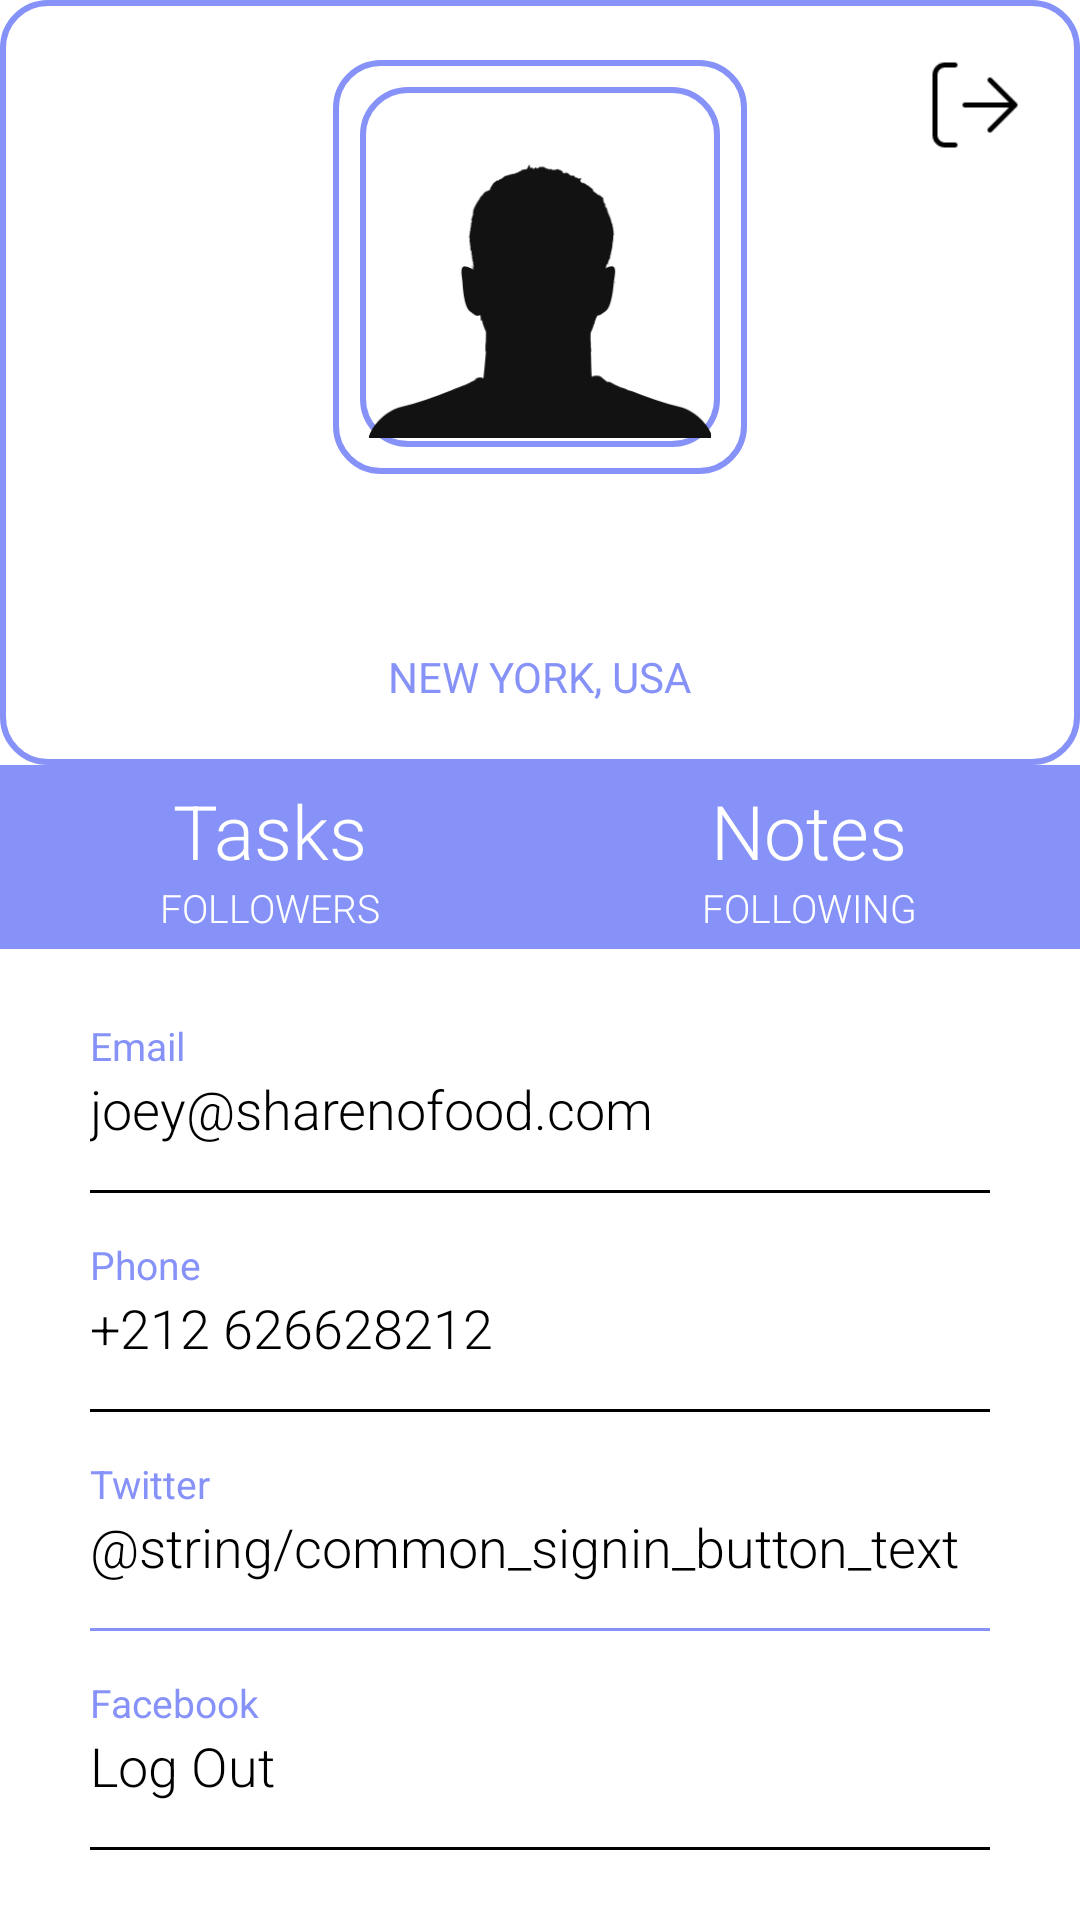

Android layout source for this screen:
<!-- AndroidManifest.xml: application theme Theme.Task_management -->
<!-- res/layout/fragment_profile.xml -->
<?xml version="1.0" encoding="utf-8"?>
<RelativeLayout xmlns:android="http://schemas.android.com/apk/res/android"
    xmlns:app="http://schemas.android.com/apk/res-auto"
    xmlns:tools="http://schemas.android.com/tools"
    android:layout_width="match_parent"
    android:layout_height="match_parent"
    tools:context=".fragment.profile">

    <RelativeLayout
        android:id="@+id/rellay1"
        android:layout_width="match_parent"
        android:layout_height="wrap_content"
        android:background="@drawable/lavender_border"
        android:paddingBottom="20dp">

        <RelativeLayout
            android:id="@+id/imgUser"
            android:layout_width="wrap_content"
            android:layout_height="wrap_content"
            android:layout_centerHorizontal="true"
            android:layout_marginTop="20dp"
            android:background="@drawable/lavender_border">

            <ImageView
                android:layout_width="120dp"
                android:layout_height="120dp"
                android:layout_margin="9dp"
                android:adjustViewBounds="true"
                android:background="@drawable/lavender_border"
                android:padding="3dp"
                android:scaleType="centerInside"
                android:src="@drawable/profile" />

        </RelativeLayout>

        <TextView
            android:id="@+id/tv_name"
            android:layout_width="wrap_content"
            android:layout_height="wrap_content"
            android:layout_below="@+id/imgUser"
            android:layout_centerHorizontal="true"
            android:layout_marginTop="15sp"
            android:fontFamily="sans-serif-light"
            android:text="Joey Tribbiani"
            android:textColor="@color/white"
            android:textSize="32sp" />


        <TextView
            android:id="@+id/tv_address"
            android:layout_width="wrap_content"
            android:layout_height="wrap_content"
            android:layout_below="@+id/tv_name"
            android:layout_centerHorizontal="true"
            android:fontFamily="sans-serif"
            android:text="new york, usa"
            android:textAllCaps="true"
            android:textColor="@color/lavender"
            android:textSize="14sp" />

        <ImageView
            android:id="@+id/logoutImageView"
            android:layout_width="40dp"
            android:layout_height="40dp"
            android:layout_alignParentRight="true"
            android:layout_marginRight="15dp"
            android:layout_marginTop="15dp"
            android:adjustViewBounds="true"
            android:scaleType="centerInside"
            android:src="@drawable/logout" />


    </RelativeLayout>

    <LinearLayout
        android:id="@+id/linlay1"
        android:layout_width="match_parent"
        android:layout_height="wrap_content"
        android:layout_below="@id/rellay1"
        android:orientation="horizontal">

        <RelativeLayout
            android:layout_width="match_parent"
            android:layout_height="wrap_content"
            android:layout_gravity="center"
            android:layout_weight="1"
            android:background="@color/lavender"
            android:gravity="center"
            android:paddingBottom="5dp"
            android:paddingTop="5dp">

            <LinearLayout
                android:layout_width="wrap_content"
                android:layout_height="wrap_content"
                android:gravity="center_horizontal"
                android:orientation="vertical">

                <TextView
                    android:layout_width="wrap_content"
                    android:layout_height="wrap_content"
                    android:fontFamily="sans-serif-light"
                    android:text="Tasks"
                    android:textColor="@color/white"
                    android:textSize="25sp" />

                <TextView
                    android:layout_width="wrap_content"
                    android:layout_height="wrap_content"
                    android:fontFamily="sans-serif-light"
                    android:text="followers"
                    android:textAllCaps="true"
                    android:textColor="@color/white"
                    android:textSize="13sp" />

            </LinearLayout>

        </RelativeLayout>

        <RelativeLayout
            android:layout_width="match_parent"
            android:layout_height="wrap_content"
            android:layout_gravity="center"
            android:layout_weight="1"
            android:background="@color/lavender"
            android:gravity="center"
            android:paddingBottom="5dp"
            android:paddingTop="5dp">

            <LinearLayout
                android:layout_width="wrap_content"
                android:layout_height="wrap_content"
                android:gravity="center_horizontal"
                android:orientation="vertical">

                <TextView
                    android:layout_width="wrap_content"
                    android:layout_height="wrap_content"
                    android:fontFamily="sans-serif-light"
                    android:text="Notes"
                    android:textColor="@color/white"
                    android:textSize="25sp" />

                <TextView
                    android:layout_width="wrap_content"
                    android:layout_height="wrap_content"
                    android:fontFamily="sans-serif-light"
                    android:text="following"
                    android:textAllCaps="true"
                    android:textColor="@color/white"
                    android:textSize="13sp" />

            </LinearLayout>

        </RelativeLayout>

    </LinearLayout>


    <RelativeLayout
        android:layout_width="match_parent"
        android:layout_height="match_parent"
        android:layout_below="@+id/linlay1">

        <LinearLayout
            android:layout_width="match_parent"
            android:layout_height="wrap_content"
            android:layout_centerInParent="true"
            android:layout_marginLeft="30dp"
            android:layout_marginRight="30dp"
            android:layout_marginTop="20dp"
            android:orientation="vertical">

            <LinearLayout
                android:layout_width="match_parent"
                android:layout_height="wrap_content"
                android:orientation="vertical">

                <TextView
                    android:layout_width="wrap_content"
                    android:layout_height="wrap_content"
                    android:text="Email"
                    android:textColor="@color/lavender"
                    android:textSize="13sp" />

                <TextView
                    android:layout_width="wrap_content"
                    android:layout_height="wrap_content"
                    android:fontFamily="sans-serif-light"
                    android:text="joey@sharenofood.com"
                    android:id="@+id/emailUser"
                    android:textColor="#000000"
                    android:textSize="18sp" />

                <View
                    android:layout_width="match_parent"
                    android:layout_height="1dp"
                    android:layout_marginTop="15dp"
                    android:background="@color/black" />

            </LinearLayout>

            <LinearLayout
                android:layout_width="match_parent"
                android:layout_height="wrap_content"
                android:layout_marginTop="15dp"
                android:orientation="vertical">

                <TextView
                    android:layout_width="wrap_content"
                    android:layout_height="wrap_content"
                    android:text="Phone"
                    android:textColor="@color/lavender"
                    android:textSize="13sp" />

                <TextView
                    android:layout_width="wrap_content"
                    android:layout_height="wrap_content"
                    android:fontFamily="sans-serif-light"
                    android:text="+212 626628212"
                    android:textColor="#000000"
                    android:textSize="18sp" />

                <View
                    android:layout_width="match_parent"
                    android:layout_height="1dp"
                    android:layout_marginTop="15dp"
                    android:background="@color/black" />

            </LinearLayout>

            <LinearLayout
                android:layout_width="match_parent"
                android:layout_height="wrap_content"
                android:layout_marginTop="15dp"
                android:orientation="vertical">

                <TextView
                    android:layout_width="wrap_content"
                    android:layout_height="wrap_content"
                    android:text="Twitter"
                    android:textColor="@color/lavender"
                    android:textSize="13sp" />

                <TextView
                    android:layout_width="wrap_content"
                    android:layout_height="wrap_content"
                    android:fontFamily="sans-serif-light"
                    android:text="@string/common_signin_button_text"
                    android:textColor="#000000"
                    android:textSize="18sp" />

                <View
                    android:layout_width="match_parent"
                    android:layout_height="1dp"
                    android:layout_marginTop="15dp"
                    android:background="@color/lavender" />

            </LinearLayout>

            <LinearLayout
                android:layout_width="match_parent"
                android:layout_height="wrap_content"
                android:layout_marginTop="15dp"
                android:orientation="vertical">

                <TextView
                    android:layout_width="wrap_content"
                    android:layout_height="wrap_content"
                    android:text="Facebook"
                    android:textColor="@color/lavender"
                    android:textSize="13sp" />

                <TextView
                    android:layout_width="wrap_content"
                    android:layout_height="wrap_content"
                    android:fontFamily="sans-serif-light"
                    android:text="Log Out"
                    android:textColor="#000000"
                    android:textSize="18sp" />

                <TextView
                    android:layout_width="match_parent"
                    android:layout_height="1dp"
                    android:id="@+id/logoutUser"
                    android:layout_marginTop="15dp"
                    android:background="@color/black" />

            </LinearLayout>


        </LinearLayout>

    </RelativeLayout>

</RelativeLayout>
<!-- resources referenced by this layout -->
<resources>
  <color name="black">#FF000000</color>
  <color name="lavender">#8692f7</color>
  <color name="white">#FFFFFFFF</color>
  <!-- drawable lavender_border (drawable) -->
  <?xml version="1.0" encoding="utf-8"?>
  <shape xmlns:android="http://schemas.android.com/apk/res/android"
      android:shape="rectangle">
      <stroke
          android:width="2dp"
          android:color="@color/lavender"/>
      <corners
          android:radius="15dp"/>
  </shape>
  <!-- drawable logout: png bitmap (drawable, 655 bytes) -->
  <!-- drawable profile: png bitmap (drawable, 4561 bytes) -->
  <style name="Theme.Task_management" parent="Base.Theme.Task_management" />
  <style name="Base.Theme.Task_management" parent="Theme.MaterialComponents.DayNight.NoActionBar">
          
          
      </style>
</resources>
